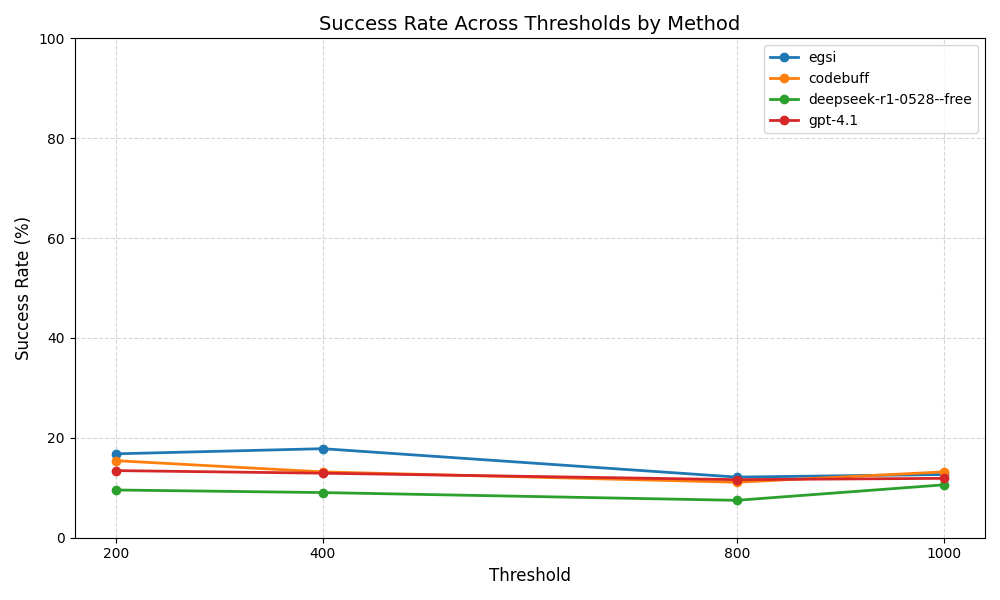

The data file committed next to this chart (first rows):
Method, 200, 400, 800, 1000, Average
egsi, 16.8, 17.83, 12.14, 12.66, 14.86
codebuff, 15.43, 13.18, 11.11, 13.18, 13.22
deepseek-r1-0528--free, 9.56, 9.04, 7.49, 10.59, 9.17
gpt-4.1, 13.44, 12.92, 11.63, 11.89, 12.47
